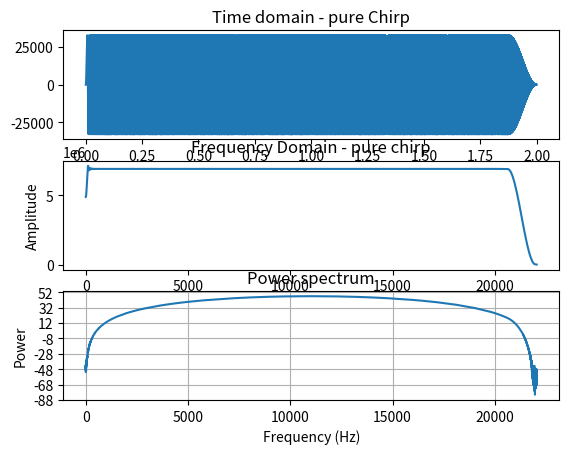
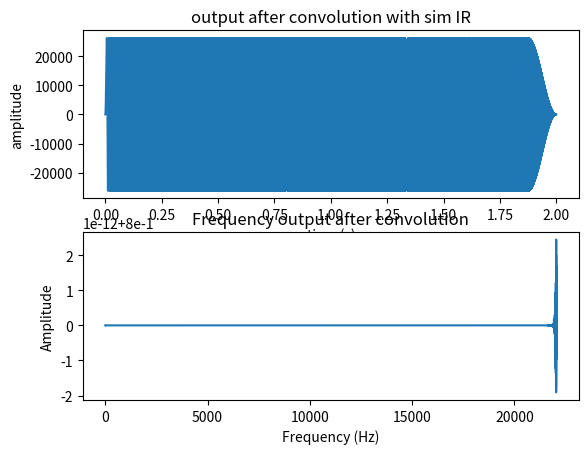

The matplotlib source for these figures, in order:
import numpy as np

from scipy.signal import chirp, spectrogram
from scipy.io.wavfile import write
from scipy.fft import fft, fftfreq

import matplotlib.pyplot as plt




def generate_chirp(start_f,stop_f,T,fs):
    
   start_f=start_f       #Start frequency
   stop_f=stop_f         #Stop frequency   
   T=T                   #Time interval
   fs=fs                 #sample rate assume 4*highest frecuency is enough
   N = fs*T              # total amount of sample points
   t = np.linspace(0, T, int(T * fs), endpoint=False)
   t_space = 1/fs

    #Below: sine and cos only represents the signals start phase.  try and use differen "chirp_signal"

    
   #  _______________________________Mark method_____________________________________ 
        # sine lin
   chirp_signal = chirp(t, f0=start_f, t1=T, f1=stop_f, method='linear',phi=-90, vertex_zero=True ) 
        # sine log       
   #chirp_signal = chirp(t, f0=start_f, t1=T, f1=stop_f, method='logarithmic',phi=-90, vertex_zero=True )   
        
        # cos lin
   #chirp_signal= chirp(t, f0=start_f, t1=T, f1=stop_f, method='linear', phi=0, vertex_zero=True) 
        # cos log         
   #chirp_signal = chirp(t, f0=start_f, t1=T, f1=stop_f, method='logarithmic',phi=-90, vertex_zero=True )  
   #_________________________________________________________________________________
   
   
   
   #_______________________________linspace method__________________________________    
        #Linear sine chirp 
   #chirp_signal = np.sin(2 * np.pi * np.linspace(start_f, stop_f, N) * (t**2/2))   # according to farina
   #chirp_signal = np.sin(2 * np.pi * np.linspace(start_f, stop_f, N) * t**2)   # acording to random stackoverflow
   
        #logaritmic sine chirp
   #chirp_signal = np.sin(2 * np.pi * np.logspace(np.log10(start_f), np.log10(stop_f), N))
   
   #________________________________________________________________________________
   

   #creates curve at the end of signal.
   TUKEY_SAMPLES = N //16  ## number of samples to create curve at the end of chirp
   chirp_signal = tukey(chirp_signal,TUKEY_SAMPLES)
   
   #converts to int16
   chirp_signal = np.int16((chirp_signal / chirp_signal.max()) * 32767)   # normalized to fit targetet format for n bit use (2^(n)/2  -1) = 32767 for 16bit. #this value sets the amplitude.
   
   # Plot time domain
   plt.subplot(3,1,1)
   plt.plot(t, chirp_signal)
   plt.title("Time domain - pure Chirp")
   plt.xlabel('t (sec)')
   
   #Convert to frecuency domain
   fft = np.fft.fft(chirp_signal)
   freq = np.fft.fftfreq(len(chirp_signal), t_space)
   
   # Plot Amplitude of FFT
   plt.subplot(3,1,2)
   plt.plot(freq[0:N//2], np.abs(fft)[0:N//2])
   plt.xlabel('Frequency (Hz)')
   plt.ylabel('Amplitude')
   plt.title('Frequency Domain - pure chirp')

  
   # Plot power spectrum of FFT  ---- Needs to be updated
   plt.subplot(3,1,3)
   plt.psd(chirp_signal, Fs=fs, NFFT=N, scale_by_freq=False)
   plt.xlabel('Frequency (Hz)')
   plt.ylabel('Power')
   plt.title('Power spectrum')

   plt.show()
 
   

   return chirp_signal

def create_sound_file(normalized_tone,fs):


   write("example.wav",fs , normalized_tone)

def tukey (v, size):  ## Creates a ramp in the end of the generated chirp, to avoid side lobes 
    if len(v) < 2*size:
        raise ValueError ("Tukey window size too big for array")
    tuk = 0.5 * (1.0 - np.cos (np.pi * np.arange(size) / size))
    #v[0:size] *= tuk   # ADD his line for curve at the beginning aswell
    v[-size:] *= tuk[::-1]
    
    return v




def convolve_with_sim_IR(chirp_signal,T,N,fs):
   
   IR = 0.8                                        # creates a fake Imulse respons
   output = np.convolve(chirp_signal,IR)           # Convolve with the generated chirp

   
   time_output = np.linspace(0,T,N,endpoint=False)

   plt.subplot(2,1,1)
   plt.plot(time_output,output)
   plt.xlabel("time (s)")
   plt.ylabel("amplitude")
   plt.title("output after convolution with sim IR")
   

   # Calculate the frequency response of the convoluted output
   output_fft = np.fft.fft(output)
   chirp_fft = np.fft.fft(chirp_signal)

   #do the division explained in work of angelo Farina 2000.
   systems_frecuency_respons = np.abs(output_fft) / np.abs(chirp_fft)

   t_space= 1/fs

   #Convert to frecuency domain
   freq = np.fft.fftfreq(len(chirp_signal), t_space)
   
   # Plot Amplitude of FFT
   plt.subplot(2,1,2)
   plt.plot(freq[0:N//2], np.abs(systems_frecuency_respons)[0:N//2])
   plt.xlabel('Frequency (Hz)')
   plt.ylabel('Amplitude')
   plt.title('Frequency output after convolution')
   plt.show()
    ############ MAIN #############
if __name__ == '__main__':
   
   start_f=1         #Start frequency
   stop_f=22000      #Stop frequency   
   T=2               #Time interval
   fs=44100          #sample rate assume 4*highest frecuency is enough
   N = fs*T
   

   chirp_signal = generate_chirp(start_f,stop_f,T,fs)
   
   create_sound_file(chirp_signal,fs)

   convolve_with_sim_IR(chirp_signal,T,N,fs)

   
   
